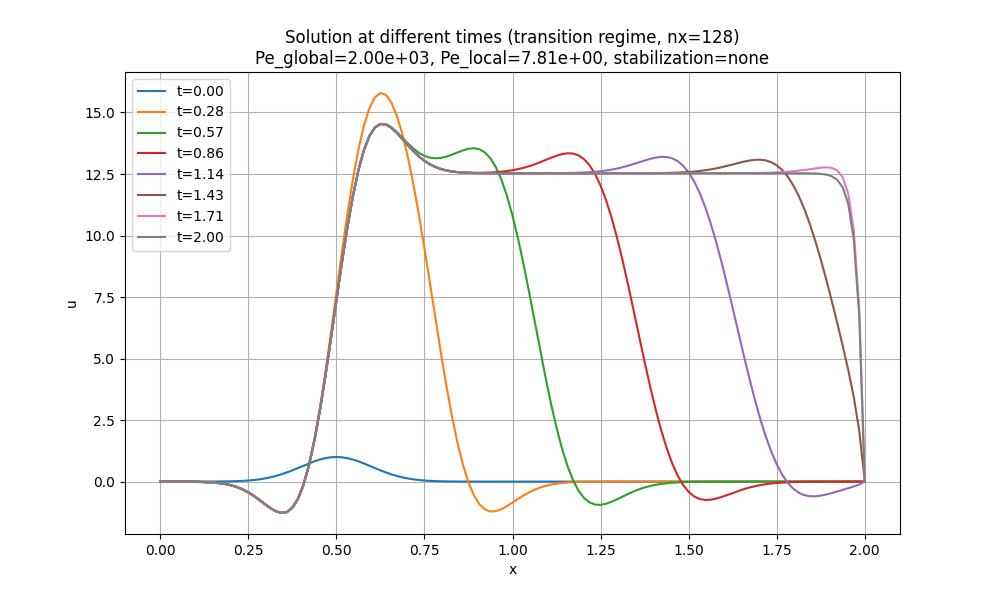

Source data for this figure (header and first rows):
x, t_0.00, t_0.28, t_0.57, t_0.86, t_1.14, t_1.43, t_1.71, t_2.00
0.0, 3.726653172078685e-06, -0.0009455, -0.001902, -0.002929, -0.004002, -0.005154, -0.006357, -0.007648
0.01562, 8.041000588185221e-06, -0.0009931, -0.001947, -0.002971, -0.00404, -0.005188, -0.006387, -0.007675
0.03125, 1.6931612436130036e-05, -0.001136, -0.002087, -0.003108, -0.004174, -0.005319, -0.006514, -0.007797
0.04688, 3.4792341012638925e-05, -0.001458, -0.002406, -0.003424, -0.004486, -0.005627, -0.006819, -0.008098
0.0625, 6.976957719599729e-05, -0.002103, -0.003048, -0.004062, -0.005122, -0.006259, -0.007447, -0.008723
0.07812, 0.0001365, -0.003316, -0.004257, -0.005269, -0.006325, -0.007459, -0.008643, -0.009914
0.09375, 0.0002607, -0.005495, -0.006434, -0.007442, -0.008494, -0.009625, -0.01081, -0.01207
0.1094, 0.000486, -0.00927, -0.01021, -0.01121, -0.01226, -0.01339, -0.01456, -0.01583
0.125, 0.0008838, -0.0156, -0.01653, -0.01753, -0.01858, -0.0197, -0.02087, -0.02213
0.1406, 0.001569, -0.02586, -0.02679, -0.02779, -0.02883, -0.02995, -0.03112, -0.03238
0.1562, 0.002717, -0.042, -0.04292, -0.04392, -0.04496, -0.04608, -0.04724, -0.04849
0.1719, 0.004593, -0.06656, -0.06748, -0.06848, -0.06951, -0.07063, -0.07179, -0.07304
0.1875, 0.007576, -0.1027, -0.1037, -0.1046, -0.1057, -0.1068, -0.1079, -0.1092
0.2031, 0.01219, -0.1542, -0.1551, -0.1561, -0.1571, -0.1582, -0.1594, -0.1606
0.2188, 0.01916, -0.2248, -0.2257, -0.2267, -0.2277, -0.2288, -0.23, -0.2312
0.2344, 0.02937, -0.3179, -0.3188, -0.3198, -0.3208, -0.3219, -0.3231, -0.3243
0.25, 0.04394, -0.4356, -0.4365, -0.4375, -0.4385, -0.4396, -0.4408, -0.442
0.2656, 0.06415, -0.5773, -0.5783, -0.5793, -0.5803, -0.5814, -0.5825, -0.5837
0.2812, 0.09139, -0.7383, -0.7395, -0.7405, -0.7415, -0.7426, -0.7437, -0.7449
0.2969, 0.1271, -0.9085, -0.91, -0.9109, -0.912, -0.913, -0.9142, -0.9154
0.3125, 0.1724, -1.071, -1.073, -1.074, -1.075, -1.076, -1.077, -1.078
0.3281, 0.2283, -1.201, -1.204, -1.205, -1.206, -1.207, -1.208, -1.209
0.3438, 0.295, -1.266, -1.271, -1.272, -1.273, -1.274, -1.275, -1.276
0.3594, 0.372, -1.23, -1.237, -1.238, -1.239, -1.24, -1.241, -1.242
0.375, 0.4578, -1.051, -1.063, -1.064, -1.065, -1.066, -1.067, -1.069
0.3906, 0.5498, -0.6917, -0.7111, -0.712, -0.713, -0.7141, -0.7152, -0.7164
0.4062, 0.6444, -0.1193, -0.1499, -0.1509, -0.1519, -0.1529, -0.154, -0.1552
0.4219, 0.737, 0.6865, 0.6387, 0.6378, 0.6368, 0.6357, 0.6346, 0.6334
0.4375, 0.8226, 1.729, 1.656, 1.655, 1.655, 1.653, 1.652, 1.651
0.4531, 0.896, 2.993, 2.885, 2.884, 2.883, 2.882, 2.881, 2.88
0.4688, 0.9523, 4.443, 4.286, 4.285, 4.284, 4.283, 4.282, 4.28
0.4844, 0.9879, 6.025, 5.802, 5.801, 5.8, 5.799, 5.798, 5.797
0.5, 1, 7.673, 7.365, 7.364, 7.363, 7.362, 7.361, 7.36
0.5156, 0.9879, 9.312, 8.899, 8.898, 8.897, 8.896, 8.895, 8.894
0.5312, 0.9523, 10.87, 10.33, 10.33, 10.33, 10.33, 10.33, 10.33
0.5469, 0.896, 12.28, 11.6, 11.6, 11.6, 11.59, 11.59, 11.59
0.5625, 0.8226, 13.49, 12.65, 12.65, 12.65, 12.65, 12.65, 12.65
0.5781, 0.737, 14.46, 13.47, 13.47, 13.47, 13.47, 13.47, 13.47
0.5938, 0.6444, 15.17, 14.05, 14.04, 14.04, 14.04, 14.04, 14.04
0.6094, 0.5498, 15.61, 14.39, 14.39, 14.39, 14.39, 14.38, 14.38
0.625, 0.4578, 15.79, 14.54, 14.53, 14.53, 14.53, 14.53, 14.53
0.6406, 0.372, 15.72, 14.53, 14.52, 14.51, 14.51, 14.51, 14.51
0.6562, 0.295, 15.4, 14.4, 14.38, 14.38, 14.38, 14.38, 14.38
0.6719, 0.2283, 14.86, 14.2, 14.17, 14.17, 14.17, 14.17, 14.17
0.6875, 0.1724, 14.12, 13.97, 13.92, 13.92, 13.92, 13.92, 13.92
0.7031, 0.1271, 13.18, 13.74, 13.67, 13.67, 13.67, 13.67, 13.67
0.7188, 0.09139, 12.08, 13.53, 13.43, 13.43, 13.43, 13.43, 13.43
0.7344, 0.06415, 10.84, 13.36, 13.22, 13.22, 13.21, 13.21, 13.21
0.75, 0.04394, 9.487, 13.24, 13.04, 13.04, 13.04, 13.03, 13.03
0.7656, 0.02937, 8.07, 13.16, 12.89, 12.89, 12.89, 12.89, 12.89
0.7812, 0.01916, 6.632, 13.14, 12.78, 12.78, 12.78, 12.78, 12.78
0.7969, 0.01219, 5.219, 13.16, 12.7, 12.7, 12.7, 12.7, 12.7
0.8125, 0.007576, 3.88, 13.21, 12.65, 12.64, 12.64, 12.64, 12.64
0.8281, 0.004593, 2.656, 13.29, 12.61, 12.6, 12.6, 12.6, 12.6
0.8438, 0.002717, 1.582, 13.38, 12.58, 12.58, 12.58, 12.57, 12.57
0.8594, 0.001569, 0.6825, 13.46, 12.56, 12.56, 12.56, 12.56, 12.56
0.875, 0.0008838, -0.03245, 13.53, 12.55, 12.55, 12.55, 12.55, 12.55
0.8906, 0.000486, -0.5636, 13.55, 12.55, 12.54, 12.54, 12.54, 12.54
0.9062, 0.0002607, -0.9231, 13.5, 12.55, 12.54, 12.54, 12.54, 12.53
0.9219, 0.0001365, -1.131, 13.37, 12.56, 12.54, 12.53, 12.53, 12.53
... 69 more rows
